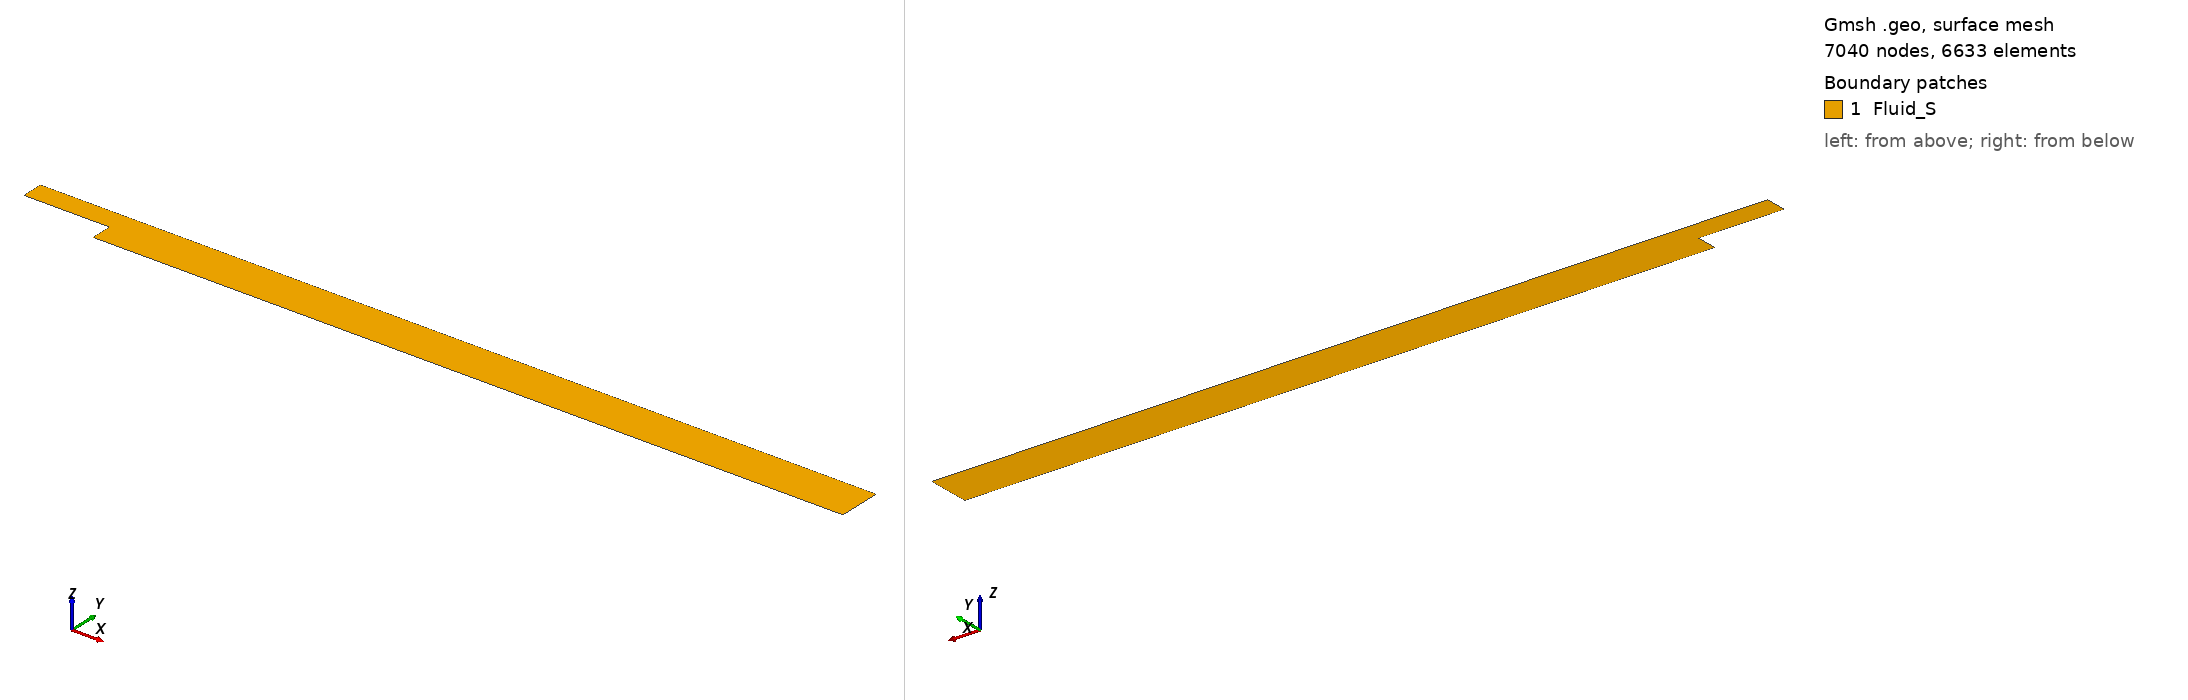

Gmsh geometry script, surface-meshed: 7040 nodes, 6633 surface elements. Boundary patches (legend numbers): 1 Fluid_S. Left view from above one corner, right view from below the opposite corner. Legend entries are the model's physical surfaces. The drawing asked Gmsh for element sizes between 1% and 20% of the model's largest extent; the script's own settings can give other sizes.

=== Step2.geo (drawn) ===
// Gmsh project created on Sat May 07 22:13:22 2022
SetFactory("OpenCASCADE");
//+
N = DefineNumber[ 10, Name "Parameters/N" ];
//+
H = DefineNumber[ 0.1, Name "Parameters/H" ];
//+
Point(1) = {0, 0, 0, 1.0};
//+
Point(2) = {0, H, 0, 1.0};
//+
Point(3) = {-4*H, H, 0, 1.0};
//+
Point(4) = {-4*H, 2*H, 0, 1.0};
//+
Point(5) = {0, 2*H, 0, 1.0};
//+
Point(6) = {35*H, 2*H, 0, 1.0};
//+
Point(7) = {35*H, H, 0, 1.0};
//+
Point(8) = {35*H, 0, 0, 1.0};
//+
Line(1) = {1, 2};
//+
Line(2) = {2, 3};
//+
Line(3) = {3, 4};
//+
Line(4) = {4, 5};
//+
Line(5) = {5, 6};
//+
Line(6) = {6, 7};
//+
Line(7) = {7, 8};
//+
Line(8) = {8, 1};
//+
Line(9) = {7, 2};
//+
Line(10) = {2, 5};
//+
Curve Loop(4) = {4, -10, 2, 3};
//+
Plane Surface(1) = {4};
//+
Curve Loop(5) = {10, 5, 6, 9};
//+
Plane Surface(2) = {5};
//+
Curve Loop(6) = {7, 8, 1, -9};
//+
Plane Surface(3) = {6};
//+
Physical Surface("Fluid_S", 15) = {1, 2, 3};
//+
Physical Curve("Inlet", 12) = {3};
//+
Physical Curve("Walls", 13) = {4, 5, 8, 1, 2};
//+
Physical Curve("Outlet", 14) = {6, 7};
//+
Transfinite Curve {3, 10, 6, 7, 1} = 1*N Using Progression 1;
//+
Transfinite Curve {5, 9, 8} = 35*N Using Progression 1;
//+
Transfinite Curve {4, 2} = 4*N Using Progression 1;

//+
Transfinite Surface {1};
//+
Transfinite Surface {2};
//+
Transfinite Surface {3};
//+
Transfinite Surface {1};
//+
Transfinite Surface {2};
//+
Transfinite Surface {3};
//+
Recombine Surface {1, 2, 3};
